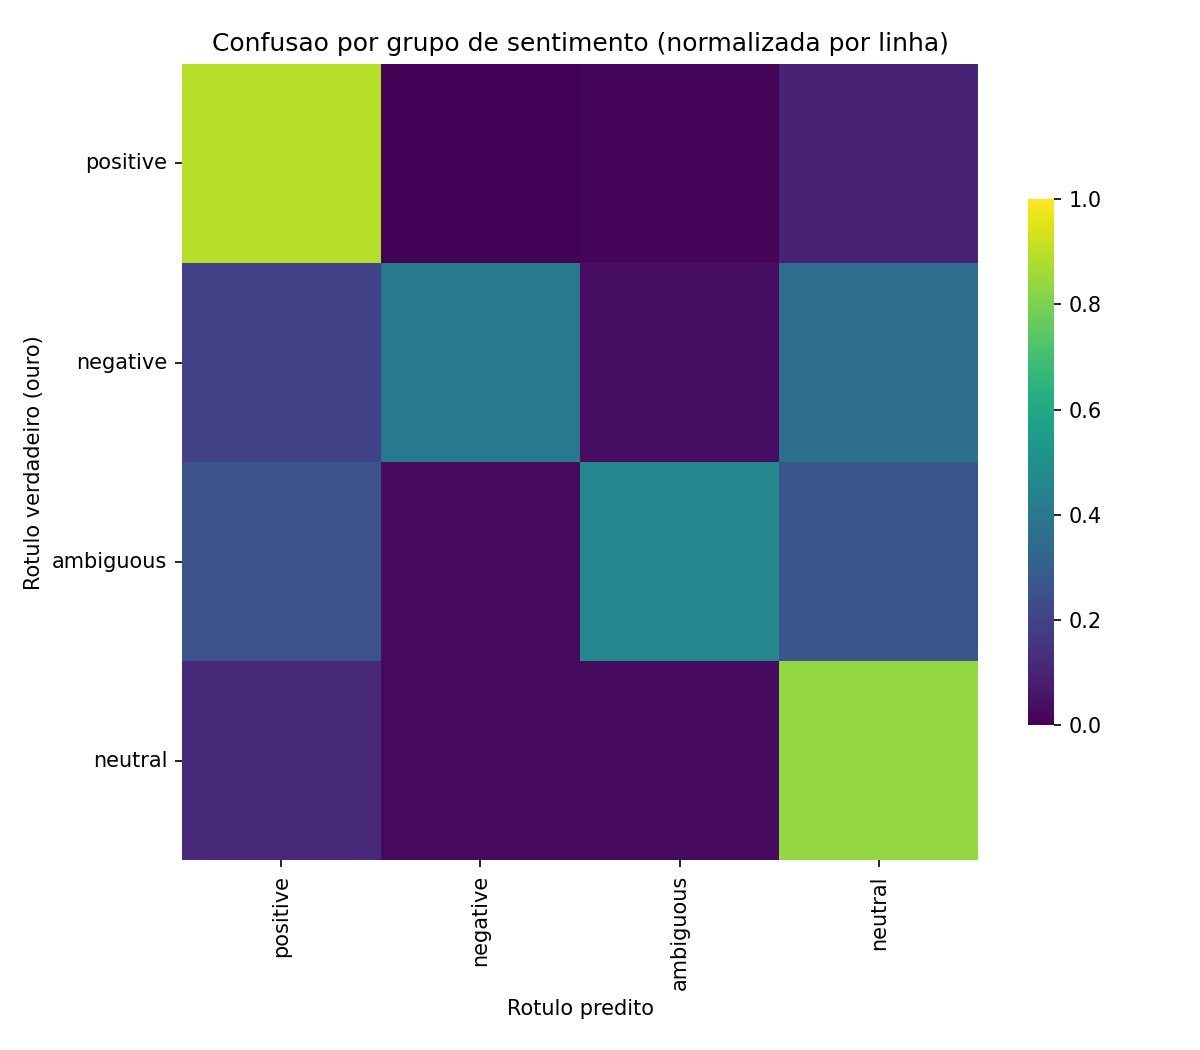

Data behind this chart, as committed beside it:
, positive, negative, ambiguous, neutral
positive, 0.8872, 0.006815, 0.01177, 0.09418
negative, 0.1986, 0.4041, 0.03425, 0.363
ambiguous, 0.2509, 0.02787, 0.4634, 0.2578
neutral, 0.1107, 0.02528, 0.0279, 0.8361
